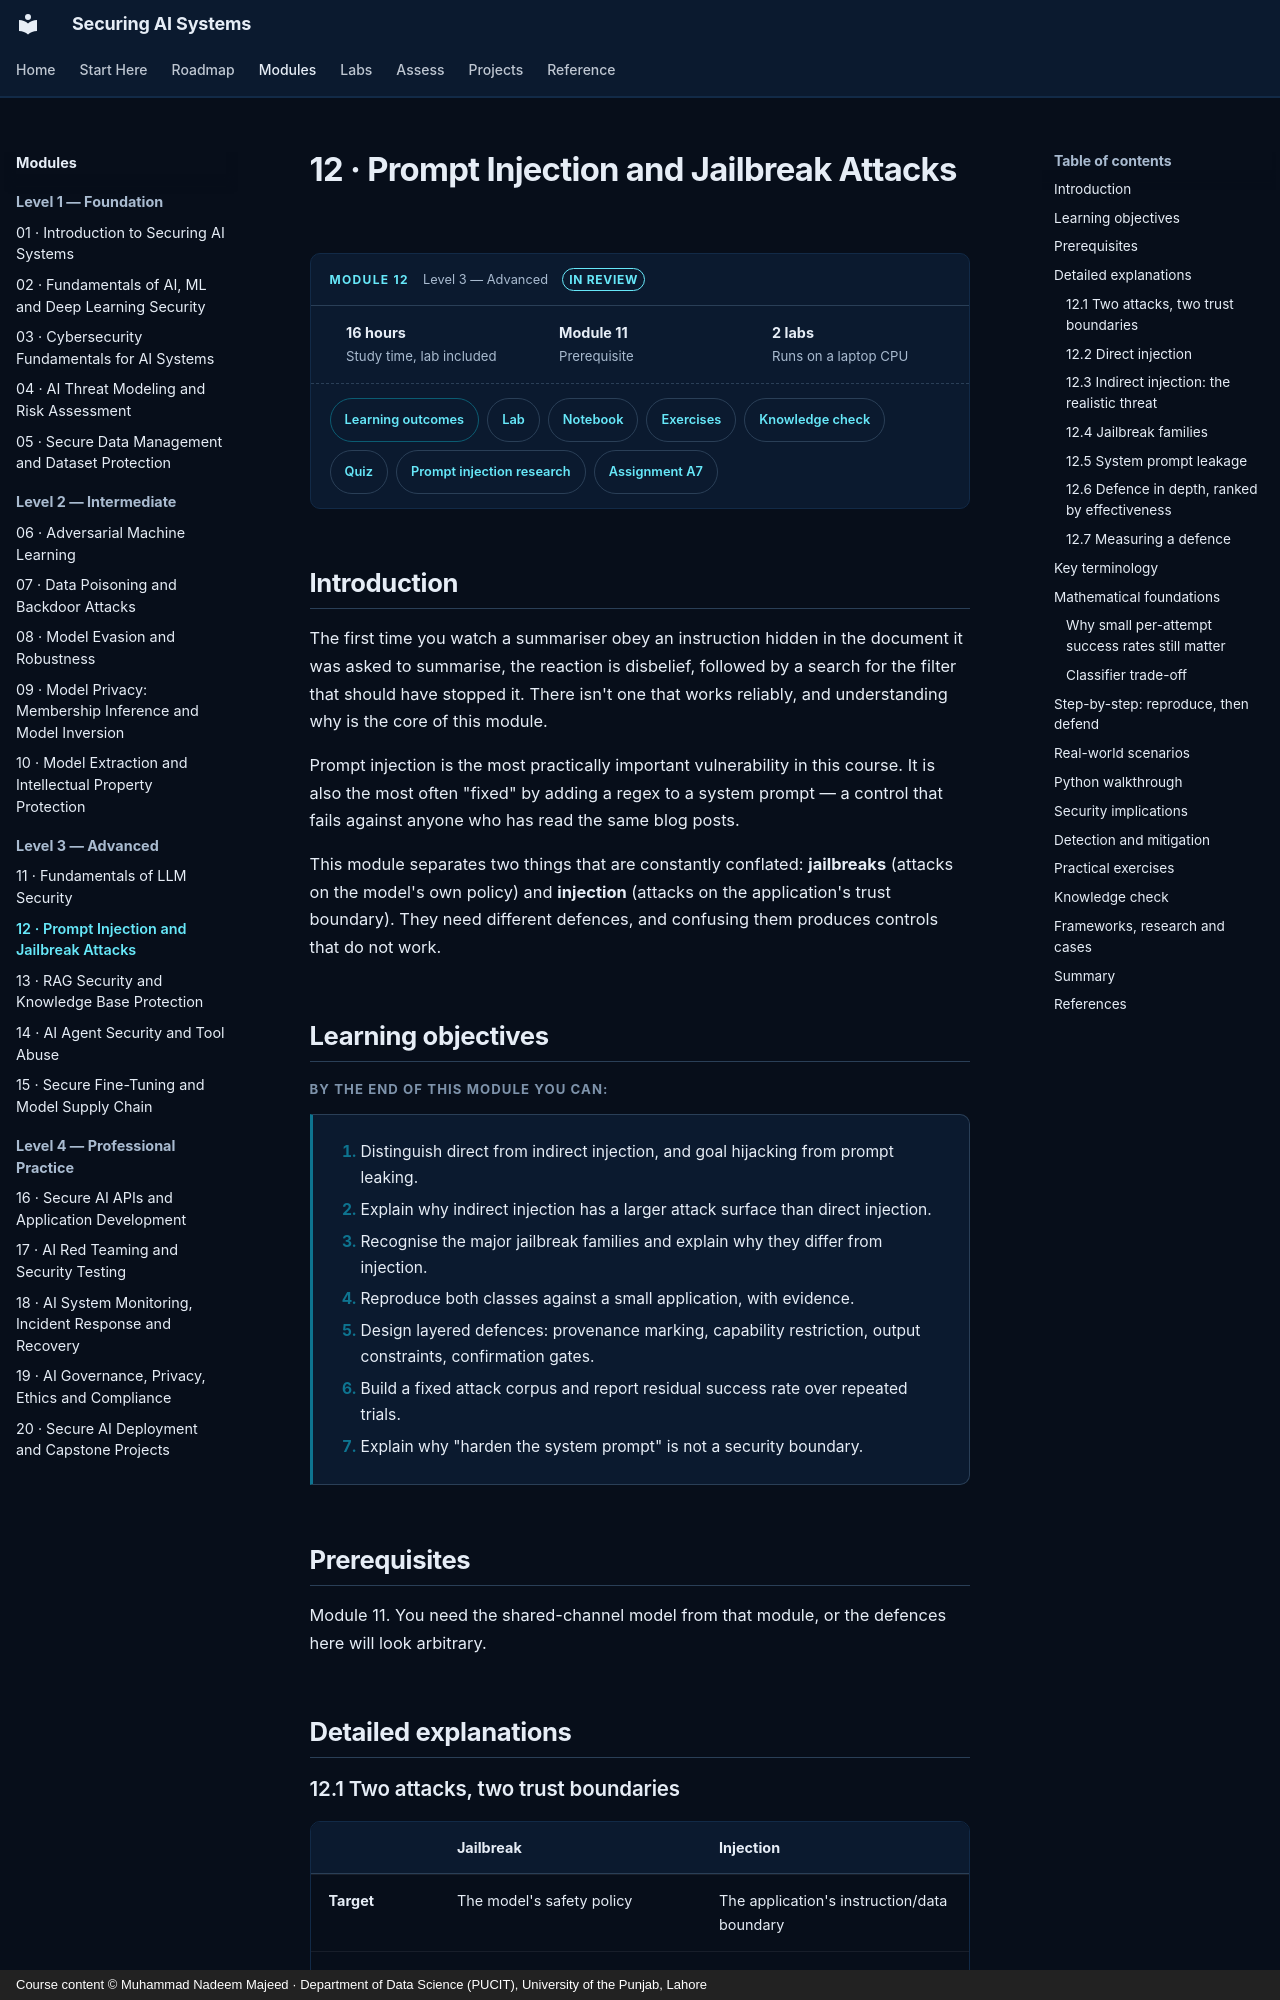

repository: nadeem-majeedch/Securing-AI-Systems · page: modules/12-prompt-injection/index.html · generator: mkdocs · copyright: Course content © Muhammad Nadeem Majeed · Department of Data Science (PUCIT), University of the Punjab, Lahore

---
title: 12 · Prompt Injection and Jailbreak Attacks
description: Direct and indirect injection, jailbreak families, and layered defence that survives a fixed attack corpus.
sas_module: "12"
sas_level: "Level 3 — Advanced"
sas_status: review
sas_hours: 16
---

# 12 · Prompt Injection and Jailbreak Attacks

<div class="sas-module-card">
  <div class="sas-module-card__head">
    <span class="sas-module-card__kicker">Module 12</span>
    <span class="sas-module-card__level">Level 3 — Advanced</span>
    <a class="sas-badge sas-badge--review" href="../../getting-started/how-to-use/#status-badges">In review</a>
  </div>
  <ul class="sas-module-card__facts">
    <li><strong>16 hours</strong>Study time, lab included</li>
    <li><strong>Module 11</strong>Prerequisite</li>
    <li><strong>2 labs</strong>Runs on a laptop CPU</li>
  </ul>
  <div class="sas-module-card__links">
    <a class="sas-chip sas-chip--primary" href="#learning-objectives">Learning outcomes</a>
    <a class="sas-chip" href="../../labs/">Lab</a>
    <a class="sas-chip" href="../../labs/#notebooks">Notebook</a>
    <a class="sas-chip" href="#practical-exercises">Exercises</a>
    <a class="sas-chip" href="#knowledge-check">Knowledge check</a>
    <a class="sas-chip" href="../../quizzes/m12/">Quiz</a>
    <a class="sas-chip" href="../../research/llm-and-agents/#prompt-injection">Prompt injection research</a>
    <a class="sas-chip" href="../../assignments/a07-chatbot-security/">Assignment A7</a>
  </div>
</div>

<div data-sas-progress></div>

## Introduction

The first time you watch a summariser obey an instruction hidden in the document it was asked to summarise, the reaction is disbelief, followed by a search for the filter that should have stopped it. There isn't one that works reliably, and understanding why is the core of this module.

Prompt injection is the most practically important vulnerability in this course. It is also the most often "fixed" by adding a regex to a system prompt — a control that fails against anyone who has read the same blog posts.

This module separates two things that are constantly conflated: **jailbreaks** (attacks on the model's own policy) and **injection** (attacks on the application's trust boundary). They need different defences, and confusing them produces controls that do not work.

## Learning objectives

By the end of this module you can:

1. Distinguish direct from indirect injection, and goal hijacking from prompt leaking.
2. Explain why indirect injection has a larger attack surface than direct injection.
3. Recognise the major jailbreak families and explain why they differ from injection.
4. Reproduce both classes against a small application, with evidence.
5. Design layered defences: provenance marking, capability restriction, output constraints, confirmation gates.
6. Build a fixed attack corpus and report residual success rate over repeated trials.
7. Explain why "harden the system prompt" is not a security boundary.

## Prerequisites

Module 11. You need the shared-channel model from that module, or the defences here will look arbitrary.

## Detailed explanations
